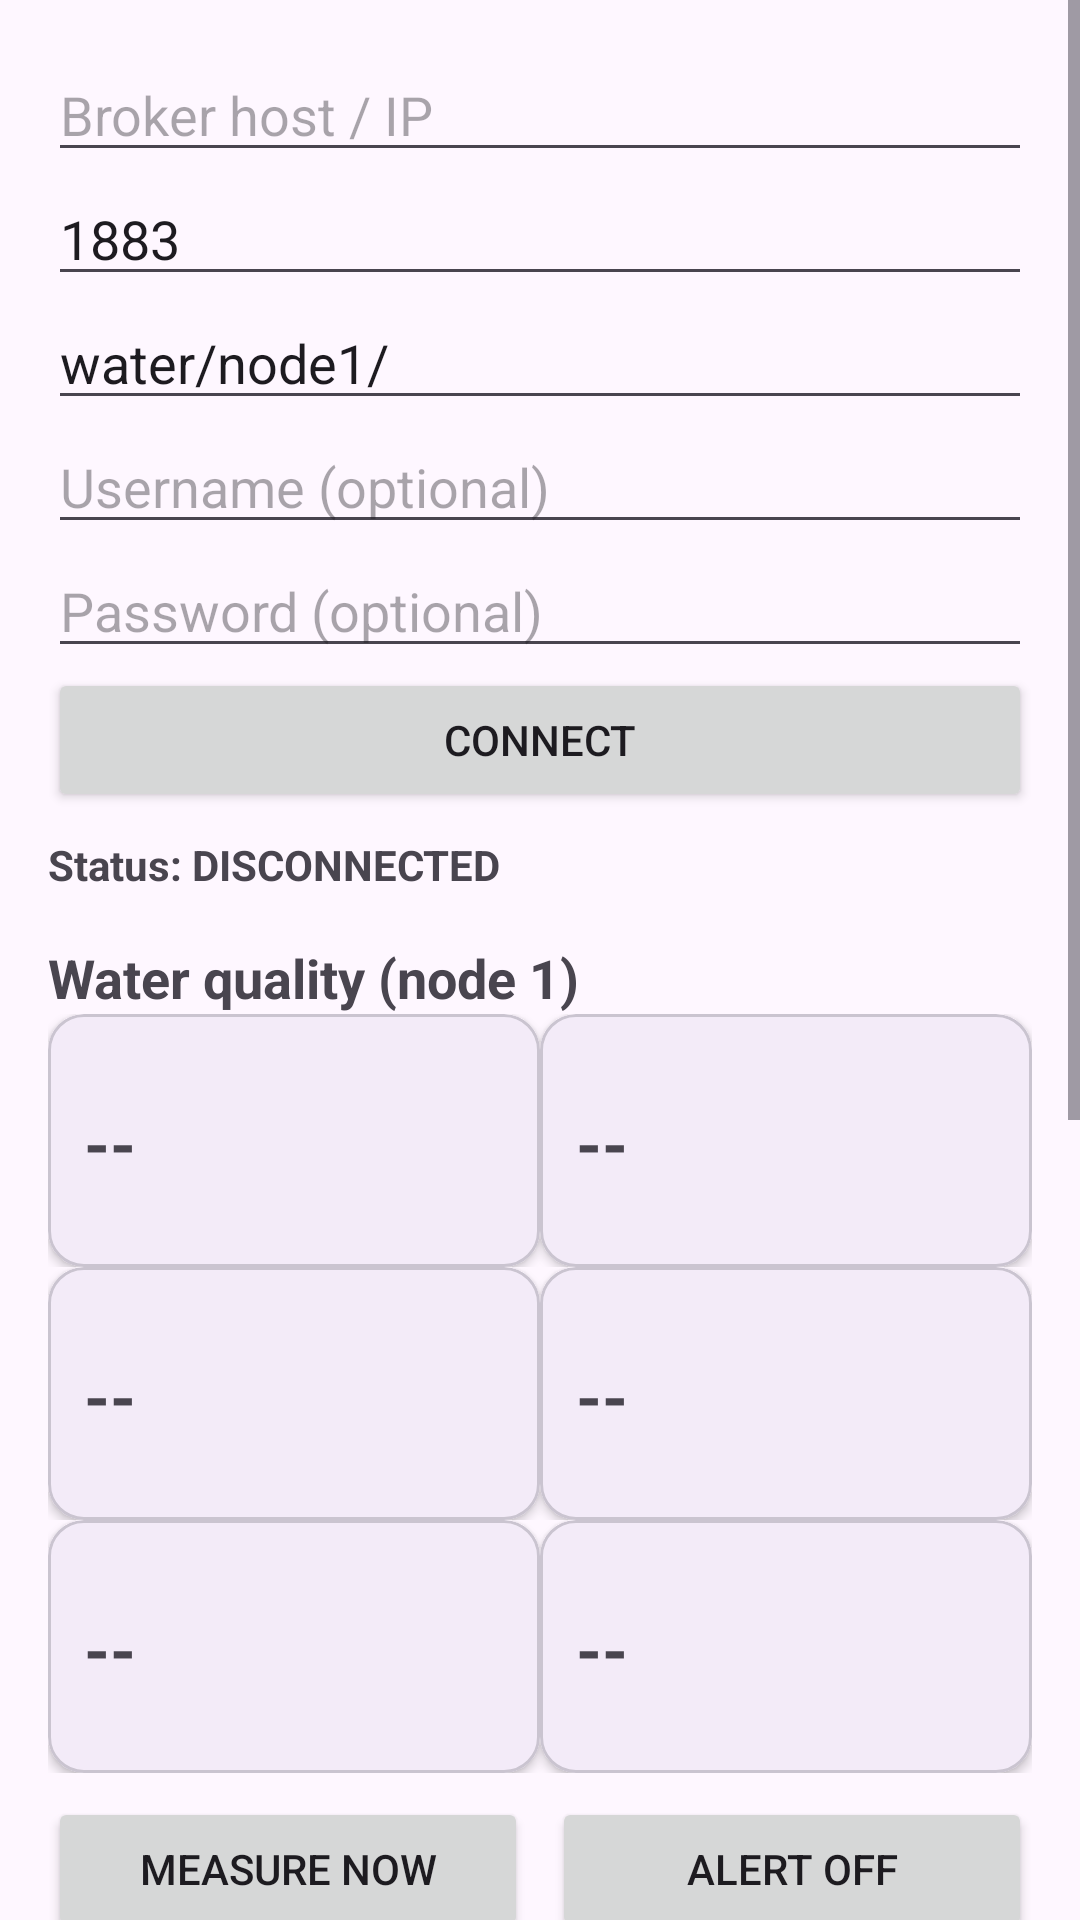

Android layout source for this screen:
<!-- AndroidManifest.xml: application theme Theme.EasyGraph -->
<!-- res/layout/activity_main.xml -->
<?xml version="1.0" encoding="utf-8"?>
<ScrollView xmlns:android="http://schemas.android.com/apk/res/android"
    android:id="@+id/main"
    android:layout_width="match_parent"
    android:layout_height="match_parent"
    android:fillViewport="true">

    <LinearLayout
        android:layout_width="match_parent"
        android:layout_height="wrap_content"
        android:orientation="vertical"
        android:padding="16dp">

        
        <EditText
            android:id="@+id/etHost"
            android:layout_width="match_parent"
            android:layout_height="wrap_content"
            android:hint="Broker host / IP"
            android:inputType="text"
            android:maxLines="1" />

        <EditText
            android:id="@+id/etPort"
            android:layout_width="match_parent"
            android:layout_height="wrap_content"
            android:hint="Port"
            android:inputType="number"
            android:maxLines="1"
            android:text="1883" />

        <EditText
            android:id="@+id/etPrefix"
            android:layout_width="match_parent"
            android:layout_height="wrap_content"
            android:hint="Topic prefix"
            android:inputType="text"
            android:maxLines="1"
            android:text="water/node1/" />

        <EditText
            android:id="@+id/etUser"
            android:layout_width="match_parent"
            android:layout_height="wrap_content"
            android:hint="Username (optional)"
            android:inputType="text"
            android:maxLines="1" />

        <EditText
            android:id="@+id/etPassword"
            android:layout_width="match_parent"
            android:layout_height="wrap_content"
            android:hint="Password (optional)"
            android:inputType="textPassword"
            android:maxLines="1" />

        <Button
            android:id="@+id/btnConnect"
            android:layout_width="match_parent"
            android:layout_height="wrap_content"
            android:text="Connect" />

        <TextView
            android:id="@+id/tvStatus"
            android:layout_width="match_parent"
            android:layout_height="wrap_content"
            android:paddingTop="8dp"
            android:text="Status: DISCONNECTED"
            android:textStyle="bold" />

        
        <TextView
            android:layout_width="match_parent"
            android:layout_height="wrap_content"
            android:paddingTop="16dp"
            android:text="Water quality (node 1)"
            android:textSize="18sp"
            android:textStyle="bold" />

        <LinearLayout
            android:layout_width="match_parent"
            android:layout_height="wrap_content"
            android:orientation="horizontal">

            <include
                android:id="@+id/cardPh"
                layout="@layout/view_value_card"
                android:layout_width="0dp"
                android:layout_height="wrap_content"
                android:layout_weight="1" />

            <include
                android:id="@+id/cardTds"
                layout="@layout/view_value_card"
                android:layout_width="0dp"
                android:layout_height="wrap_content"
                android:layout_weight="1" />
        </LinearLayout>

        <LinearLayout
            android:layout_width="match_parent"
            android:layout_height="wrap_content"
            android:orientation="horizontal">

            <include
                android:id="@+id/cardTurbidity"
                layout="@layout/view_value_card"
                android:layout_width="0dp"
                android:layout_height="wrap_content"
                android:layout_weight="1" />

            <include
                android:id="@+id/cardTemperature"
                layout="@layout/view_value_card"
                android:layout_width="0dp"
                android:layout_height="wrap_content"
                android:layout_weight="1" />
        </LinearLayout>

        <LinearLayout
            android:layout_width="match_parent"
            android:layout_height="wrap_content"
            android:orientation="horizontal">

            <include
                android:id="@+id/cardState"
                layout="@layout/view_value_card"
                android:layout_width="0dp"
                android:layout_height="wrap_content"
                android:layout_weight="1" />

            <include
                android:id="@+id/cardHeartbeat"
                layout="@layout/view_value_card"
                android:layout_width="0dp"
                android:layout_height="wrap_content"
                android:layout_weight="1" />
        </LinearLayout>

        
        <LinearLayout
            android:layout_width="match_parent"
            android:layout_height="wrap_content"
            android:orientation="horizontal"
            android:paddingTop="8dp">

            <Button
                android:id="@+id/btnSample"
                android:layout_width="0dp"
                android:layout_height="wrap_content"
                android:layout_marginEnd="4dp"
                android:layout_weight="1"
                android:text="Measure now" />

            <Button
                android:id="@+id/btnAlertOff"
                android:layout_width="0dp"
                android:layout_height="wrap_content"
                android:layout_marginStart="4dp"
                android:layout_weight="1"
                android:text="Alert off" />
        </LinearLayout>

        
        <TextView
            android:layout_width="match_parent"
            android:layout_height="wrap_content"
            android:paddingTop="16dp"
            android:text="MeteoRoad (node 2)"
            android:textSize="18sp"
            android:textStyle="bold" />

        <LinearLayout
            android:layout_width="match_parent"
            android:layout_height="wrap_content"
            android:orientation="horizontal">

            <include
                android:id="@+id/cardN2Temperature"
                layout="@layout/view_value_card"
                android:layout_width="0dp"
                android:layout_height="wrap_content"
                android:layout_weight="1" />

            <include
                android:id="@+id/cardN2Humidity"
                layout="@layout/view_value_card"
                android:layout_width="0dp"
                android:layout_height="wrap_content"
                android:layout_weight="1" />

            <include
                android:id="@+id/cardN2Pressure"
                layout="@layout/view_value_card"
                android:layout_width="0dp"
                android:layout_height="wrap_content"
                android:layout_weight="1" />
        </LinearLayout>

        <LinearLayout
            android:layout_width="match_parent"
            android:layout_height="wrap_content"
            android:orientation="horizontal">

            <include
                android:id="@+id/cardN2Status"
                layout="@layout/view_value_card"
                android:layout_width="0dp"
                android:layout_height="wrap_content"
                android:layout_weight="1" />

            <include
                android:id="@+id/cardN2Ml"
                layout="@layout/view_value_card"
                android:layout_width="0dp"
                android:layout_height="wrap_content"
                android:layout_weight="1" />
        </LinearLayout>

        <include
            android:id="@+id/cardN2Forecast"
            layout="@layout/view_value_card"
            android:layout_width="match_parent"
            android:layout_height="wrap_content" />

        <include
            android:id="@+id/cardN2Traffic"
            layout="@layout/view_value_card"
            android:layout_width="match_parent"
            android:layout_height="wrap_content" />

        
        <TextView
            android:layout_width="match_parent"
            android:layout_height="wrap_content"
            android:paddingTop="16dp"
            android:text="Log"
            android:textSize="18sp"
            android:textStyle="bold" />

        <TextView
            android:id="@+id/tvLog"
            android:layout_width="match_parent"
            android:layout_height="wrap_content"
            android:fontFamily="monospace"
            android:textSize="12sp" />

    </LinearLayout>
</ScrollView>
<!-- res/layout/view_value_card.xml (included above) -->
<?xml version="1.0" encoding="utf-8"?>
<com.google.android.material.card.MaterialCardView
    xmlns:android="http://schemas.android.com/apk/res/android"
    xmlns:app="http://schemas.android.com/apk/res-auto"
    android:layout_width="match_parent"
    android:layout_height="wrap_content"
    android:layout_margin="4dp"
    app:cardCornerRadius="12dp"
    app:cardElevation="2dp">

    <LinearLayout
        android:layout_width="match_parent"
        android:layout_height="wrap_content"
        android:orientation="vertical"
        android:padding="12dp">

        <TextView
            android:id="@+id/tvLabel"
            android:layout_width="wrap_content"
            android:layout_height="wrap_content"
            android:textSize="12sp" />

        <TextView
            android:id="@+id/tvValue"
            android:layout_width="wrap_content"
            android:layout_height="wrap_content"
            android:text="--"
            android:textSize="22sp"
            android:textStyle="bold" />

        
        <TextView
            android:id="@+id/tvAge"
            android:layout_width="wrap_content"
            android:layout_height="wrap_content"
            android:alpha="0.7"
            android:textSize="11sp" />
    </LinearLayout>

</com.google.android.material.card.MaterialCardView>
<!-- resources referenced by this layout -->
<resources>
  <style name="Theme.EasyGraph" parent="Base.Theme.EasyGraph" />
  <style name="Base.Theme.EasyGraph" parent="Theme.Material3.DayNight.NoActionBar">
          
          
      </style>
</resources>
